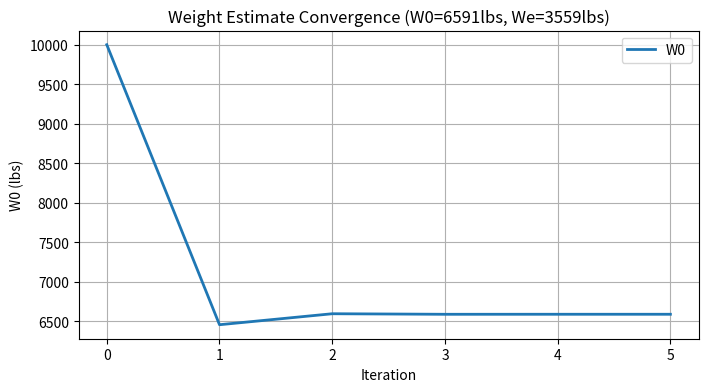

Python code for this plot:
# Weight Estimation Code
# Last Updated: 1/22/2025

#Standard Imports 
import numpy as np
import pandas as pd
import matplotlib.pyplot as plt
import math

#-------------------------------------------------------------------------------------------------------------------------#
# Weight Estimation Steps
    # Step 1: Establish Requirements
    # Step 2: Obtain Historical Market Data
    # Step 3: List Assumptions
    # Step 4: Compute Payload Weight (Human + Cargo)

#-------------------------------------------------------------------------------------------------------------------------#
# Step 1: Establish Requirements

# Design Mission Profile
des_rad = 25#nmi (design radius)
ferry_range = 600#nmi
des_area = 400#acres (20x20)
reserves = 30#min (additional fuel)
cargo = 2000#lbs (liquid or solid materials)
passenger = 160#lbs (single person avg)
runway = 1000#ft (runway length)
trapped_fuel_factor = 1.06 #constant multiplied for trapped fuel
composite_factor = 0.95 # empty weight fraction factor if composites are used

# Performance Goals
V_MO = 250#kts = nmi/h (max oper limit speed/max struct cruise speed)
MSS = 100#kts = nmi/h (max stall speed)
MTOW = 19,000#lb (max gross weight/max takeoff weight)

# Conversions
ft2nmi = 1/6076.12 #nmi
acre2nmisqr = 1/847.5 #nmi^2
knots2fps = ((1/ft2nmi)/(60*60)) #ft/s

#-------------------------------------------------------------------------------------------------------------------------#
#Step 2: Obtain Historical/Market Data

# Constants from Daniel P. Raymer. Aircraft Design: A Conceptual Approach. AIAA, 4th edition, 2006.
def prop_cbhp(type=['fp','vp','tp'], #fixed pitch (fp), variable pitch (vp), turboprop (tp)
                condition=['cruise','loiter'] #cruise or loiter
                ):
    
    print(type,condition,'loading...')
    #cruise
    if condition == 'cruise':
        if type == 'fp':
            cbhp = 0.4# Piston Prop (fixed pitch)
            np = 0.8# efficiency

        if type == 'vp':
            cbhp = 0.4# Piston Prop (variable pitch)
            np = 0.8# efficiency

        if type == 'tp':
            cbhp = 0.4# Turbo Prop (fixed pitch)
            np = 0.8# efficiency


    #loiter
    if condition == 'loiter':
        if type == 'fp':
            cbhp = 0.5# Piston Prop (fixed pitch)
            np = 0.7# efficiency

        if type == 'vp':
            cbhp = 0.5# Piston Prop (variable pitch)
            np = 0.8# efficiency
            print('Variable Pitch (Piston)')

        if type == 'tp':
            cbhp = 0.6# Turbo Prop (fixed pitch)
            np = 0.8# efficiency

    print('C_bhp =',cbhp)
    print('\u03b7_p =',np)

    return cbhp,np #returns the C_bhp and efficiency estimate based on type of prop and flight condition

def prop_SFC(cbhp, #propeller specific fuel consumption
             np, #efficiency
             V=(V_MO + MSS)/2 #ft/s velocity of aircraft
             ):
    
    C = cbhp*V/(550*np)
    print('C =',C)
    return C #returns C specific fuel consumption for props nased on C_bhp and prop efficiency

def ag_LD_estimates(b, #ft span
          S_wet, #wetted area
          fixed_lg=True #Whether its fixed landing gear or retractable
          ):
    
    print('Span',b,'ft')
    print('Wetted Area',S_wet,'ft^2')
    AR_wet = (b**2)/S_wet #wetted aspect ratio
    print('Wetted AR =',AR_wet)

    # Curve fit equations extrapolated using data from Daniel P. Raymer. Aircraft Design: A Conceptual Approach. AIAA, 4th edition, 2006.
    if fixed_lg == True:
        LD_max = 8.59*(AR_wet)**0.56 #curve fit estimate
        print('Fixed Landing Gear')

    elif fixed_lg == False:
        LD_max = 10.9*(AR_wet)**0.526 #curve fit estimate
        print('Retractable Landing Gear')

    # Standard LD equation from Joaquim R. R. A. Martins. The Metabook of Aircraft Design. Feb 2023
    LD = 0.943*LD_max 
    print('L/D =',LD)
    return LD_max,LD #returns standard L/D and L/D max

def turn(V=MSS, #knts velocity during aerial application is assumed to be average speed (max+min)/2
                g=32.17,#ft/s^2 gravity
                beta=45#deg bank angle
                ):
    V_apply = V*knots2fps #knots --> ft/s conversion
    turning_radius = (V_apply**2)/(g*np.tan(np.deg2rad(beta))) #ft
    turning_radius_nmi = turning_radius*ft2nmi #ft --> nmi conversion
    turn = np.pi*turning_radius #distance flown for a turn in ft (semi-circle)
    turn_nmi = turn*ft2nmi #ft --> nmi conversion
    print('Turning Velocity =',V_apply,'knots')
    print('Bank Angle =',beta,'\u00b0')
    print('Turning Radius =',turning_radius,'ft')
    print('Turning Distance =',turn,'ft')

    return turn_nmi,turning_radius_nmi #returns turning parameters

#-------------------------------------------------------------------------------------------------------------------------#
# Step 3: List Assumptions
# Assumptions
    # application area is a square
    # turning radius taken at average speed = (MSS+V_MO)/2
    # aerial application uses same fuel as cruise
    # assume cargo weight is constant (does not lose weight during flight)

def cruise_range(mission_profile=['ferry','standard'] #ferry or standard
          ):

    if mission_profile == 'ferry':
        range =  ferry_range 
        print('Ferry Range =',range,'nmi')

    elif mission_profile == 'standard': # range must be calculated for standard mission profile
        turn_d,turn_rad = turn() #nmi
        des_length = (des_area*acre2nmisqr)**(1/2) #design area length in nmi
        num_of_turns = int(des_length/turn_rad) #number of turns needed to cover area
        range = num_of_turns*(turn_d + des_length) + des_rad*2 #total distance flown in nmi
        print('Standard Range =',range,'nmi')
    else:
        return print('Error')

    return range #returns the total range flown during cruise in nmi

#-------------------------------------------------------------------------------------------------------------------------#
# Step 4: Compute Payload Weight (humans + cargo)

payload = cargo + passenger #lbs

#-------------------------------------------------------------------------------------------------------------------------#
# Step 5: Estimate Fuel Fractions for Cruise & Loiter

def cruise_ff(mission_profile=['ferry','standard'], #ferry or standard
                         propeller_type=['fp','vp','tp'], #fp, vp, or tp (fixed/variable pitch, or turboprop)
                         b=any, #span
                         S_wet=any, #wetted area
                         V=(MSS+V_MO)/2, #knots, cruise speed, default is (Vmin+Vmax)/2
                         flg=True #fixed landing gear 
                         ):
    R = cruise_range(mission_profile)
    LD_max, LD = ag_LD_estimates(b=b,S_wet=S_wet,fixed_lg=flg)
    c_bhp,np = prop_cbhp(type=propeller_type, condition='cruise')
    c = prop_SFC(c_bhp,np,V)

    cruise_fuel_fraction = math.exp(-(R*c/(np*LD)))
    print('Cruise Fuel Fraction =',cruise_fuel_fraction)

    return cruise_fuel_fraction
    
def loiter_ff(mission_profile=['ferry','standard'], #ferry or standard
                         propeller_type=['fp','vp','tp'], #fp, vp, or tp (fixed/variable pitch, or turboprop)
                         b=any, #span
                         S_wet=any, #wetted area
                         V=(MSS + V_MO/2)/2, #knots or nmi/h, cruise speed, default is (Vmin+Vmax/2)/2
                         E=30,#m loiter time
                         flg=True #fixed landing gear 
                         ):
    R = cruise_range(mission_profile)
    LD_max, LD = ag_LD_estimates(b=b,S_wet=S_wet,fixed_lg=flg)
    c_bhp,np = prop_cbhp(type=propeller_type, condition='loiter')
    c = prop_SFC(c_bhp,np,V)
    E = E/60 #convert to hours

    loiter_fuel_fraction = math.exp(-(E*V*c/(np*LD)))
    print('Loiter Fuel Fraction =',loiter_fuel_fraction)

    return loiter_fuel_fraction

#-------------------------------------------------------------------------------------------------------------------------#
# Step 6: Estimate final fuel fraction
# Constants from Daniel P. Raymer. Aircraft Design: A Conceptual Approach. AIAA, 4th edition, 2006.
def segment_ff(segment=['takeoff','climb','descent','landing'], #the segment for the fuel fraction assumption (takeoff, climb, descent, landing)
               ):
    if segment == 'takeoff':
        ff = 0.970
    elif segment == 'climb':
        ff = 0.985
    elif segment == 'descent':
        ff = 0.990
    elif segment == 'landing':
        ff = 0.995
    else:
        return print('Error')
    
    return ff

# the complete fuel fraction (fff) of the mission profile
def complete_ff(mission_profile=['ferry','standard'], #ferry or standard
                propeller_type=['fp','vp','tp'], #fp, vp, or tp (fixed/variable pitch, or turboprop)
                b=any, #span
                S_wet=any, #wetted area
                V=(MSS+V_MO)/2, #knots, cruise speed, default is (Vmin+Vmax)/2
                E=30,#m loiter time
                flg=True #fixed landing gear
                ):
    
    if mission_profile == 'ferry': #based on mission profile
        fuel_fract = segment_ff('takeoff') * segment_ff('climb') * \
        cruise_ff(mission_profile=mission_profile, propeller_type=propeller_type,b=b, S_wet=S_wet, V=V,flg=flg) * \
        loiter_ff(mission_profile=mission_profile, propeller_type=propeller_type,b=b, S_wet=S_wet, V=V, E=E,flg=flg) * \
        segment_ff('descent') * segment_ff('landing')
        
    elif mission_profile == 'standard': #based on mission profile
        fuel_fract = segment_ff('takeoff') * 2*segment_ff('climb') * \
        cruise_ff(mission_profile=mission_profile, propeller_type=propeller_type,b=b, S_wet=S_wet, V=V,flg=flg) * \
        loiter_ff(mission_profile=mission_profile, propeller_type=propeller_type,b=b, S_wet=S_wet, V=V, E=E,flg=flg) * \
        2*segment_ff('descent') * segment_ff('landing')

    fff = (1-fuel_fract)*trapped_fuel_factor #calculate for trapped fuel

    print('Total Fuel Fraction Wf/W0 =',fff)
    return fff

#-------------------------------------------------------------------------------------------------------------------------#
# Step 7: Iterative Weight Estimation

def weight_estimation(mission_profile=['ferry','standard'], #ferry or standard
                propeller_type=['fp','vp','tp'], #fp, vp, or tp (fixed/variable pitch, or turboprop)
                b=any, #span
                S_wet=any, #wetted area
                V=(MSS+V_MO)/2, #knots, cruise speed, default is (Vmin+Vmax)/2
                E=30, #m loiter time
                A = 0.74, # From Raymer Table 3.1
                C = -0.03, # From Raymer Table 3.1
                W0 = 1e4, #lbs, initial empty weight
                flg=True,
                composite=False
                ):
    
    W0_history = []   # list of all W0 guesses for plot
    res = 1e-6        # relative convergence tolerance
    error = 2*res     # any value greater than the tolerance
    fff = complete_ff(mission_profile=mission_profile, propeller_type=propeller_type,b=b, S_wet=S_wet, V=V, E=E,flg=flg)

    if composite == True:
        composite = composite_factor
    elif composite == False:
        composite = 1
    else:
        print('Error')

    while error > res:
        W0_history.append(W0) 
        empty_weight_fraction = A*W0**C*composite #empty weight ratio, lbs/lbs
        W0_new = (payload) / (1 - fff - empty_weight_fraction)
        error = abs(W0_new - W0) / abs(W0_new) #find resolution
        W0 = W0_new #lbs
        # print('Error =',error)
        
    W0_history = np.array(W0_history)  # convert list to array
    We = empty_weight_fraction*W0

    print('Gross Weight =',W0,'lbs')
    print('Empty Weight =',We,'lbs')


    # Plot Convergence
    plt.figure(figsize=(8,4))
    plt.title('Weight Estimate Convergence (W0={}lbs, We={}lbs)'.format(round(W0),round(We)))
    plt.xlabel('Iteration')
    plt.ylabel('W0 (lbs)')
    plt.plot(W0_history, label='W0', linestyle='-', linewidth=2, marker=None, markersize=8)
    plt.grid(True)
    plt.legend(loc='best')
    plt.show()

#-------------------------------------------------------------------------------------------------------------------------#
# Running the code
weight_estimation('standard', #ferry or standard mission profile
                'fp', #fp, vp, or tp (fixed/variable pitch, or turboprop)
                80, #span, ft
                750, #wetted area, ft^2
                flg=True, #Landing Gear: True (fixed) or False (retractable)
                composite=True #Whether composites is used or not
                )
